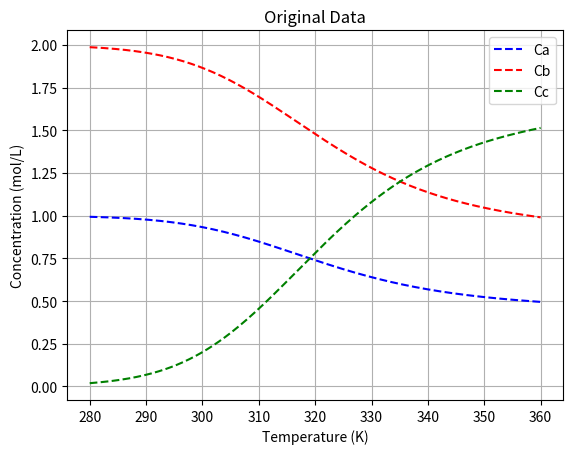

Generate this figure with matplotlib:
import numpy as np
import pandas as pd
import matplotlib.pyplot as plt
import sympy as sym
from sympy import symbols, Eq, solve
from scipy.optimize import fsolve


Cao = 1 #mol/L
Cbo = 2 #mol/L
Cco = 0 #mol/L
V = 10 #L
Q = 1 #L/s
tau = V/Q #s

#Parameters to tuning to obtain "aggressive" non-linearity
Afo = 10e12
Eaf = 90000 #J/mol
Aro = 10e10
Ear = 80000 #J/mol
R = 8.314 #J/mol


def equations(variables, T):
    Cc, Cb, Ca = variables
    kf = Afo * np.exp(-Eaf/(R*T)) #Arrhenius eqn for forward reaction
    kr = Aro * np.exp(-Ear/(R*T)) #arrhenius eqn for reverse reaction

    eq1 = Cao - Ca + -kf*Ca*(Cb**2)*tau + kr*(Cao-Ca+Cbo-Cb)*tau
    eq2 = Cbo - Cb + -2*kf*Ca*(Cb**2)*tau + 2*kr*(Cao-Ca+Cbo-Cb)*tau
    eq3=Cc-Cao+Ca-Cbo+Cb
    return [eq1, eq2, eq3]

# Define the range of T values
n = 300 #number of points #I'm gonna change this one from 1000 points and decrease it to 600.
T_values = np.linspace(280, 360, n)  # Adjust the range and number of points as needed         #change this for first half of the nonlinear equation that we have.


# Initial guess for fsolve
initial_guess = [Cco, Cbo, Cao]

# Lists to store results
Ca_values = np.ones(n)*Cao
Cb_values = np.ones(n)*Cbo
Cc_values = np.ones(n)*Cco
i=0
# Loop over each value of T and solve for Ca and Cb
for T in T_values:
    solution, infodict, ier, mesg = fsolve(equations, initial_guess, args=(T,), full_output=True)
    #solution, mesg = fsolve(equations, initial_guess, args=(T,))
    if ier == 1:  # ier == 1 indicates successful convergence
       Cc_values[i], Cb_values[i], Ca_values[i] = solution[0], solution[1], solution[2]
    else:
        print(f"Solver did not converge for T = {T}. Message: {mesg}")
    i+=1


#kf = Afo * np.exp(-Eaf/(R*T_values)) #Arrhenius eqn for forward reaction
#kr = Aro * np.exp(-Ear/(R*T_values)) #arrhenius eqn for reverse reaction
#ra=-kf*Ca*(Cb**2)*tau + kr*(Cao-Ca+Cbo-Cb)

# Print results or process them further
#for T, Ca, Cb, Cc in zip(T_values, Ca_values, Cb_values, Cc_values):
    #print(f"T: {T:.2f}, Ca: {Ca:.4f}, Cb: {Cb:.4f}, Cc: {Cc:.4f}")


# Create a DataFrame
data = pd.DataFrame({
    'Temperature (T)': T_values,
    'Ca': Ca_values,
    'Cb': Cb_values,
    'Cc': Cc_values
})

# Save to Excel
data.to_csv("./data.csv", index=False)
#data.to_excel("./data.xlsx", index=False)
print("Data saved to 'data.csv'")

# #added_part to generate data for check how effective can it extrapolate!
# T_limited = np.linspace(280, 600, 1000)
# data_limited = pd.DataFrame({
#     'Temperature (T)': T_limited,
#     'Ca': Ca_values,
#     'Cb': Cb_values,
#     'Cc': Cc_values
# })
# data_limited.to_csv("./data_limited.csv", index=False)
# plt.figure()
# plt.scatter(T_values, Ca_values)
# plt.scatter(T_values, Cb_values)
# plt.scatter(T_values, Cc_values)
# plt.show()


plt.plot(T_values, Ca_values,'b--',label='Ca')
plt.plot(T_values, Cb_values,'r--',label='Cb')
plt.plot(T_values, Cc_values,'g--',label='Cc')
    
plt.xlabel('Temperature (K)')
plt.ylabel('Concentration (mol/L)')
plt.title('Original Data')
plt.legend()
plt.grid()
plt.show()
